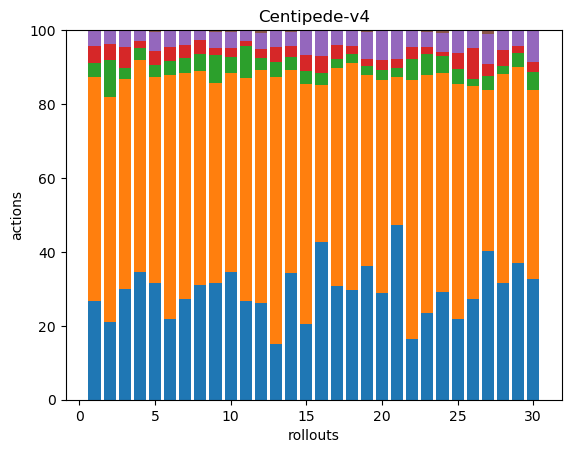

Source data for this figure (header and first rows):
57, 130, 8, 10, 9, 0, 0, 0, 0, 0, 0, 0, 0, 0, 0, 0, 0, 0
54, 157, 26, 11, 10, 0, 0, 0, 0, 0, 0, 0, 0, 0, 0, 0, 0, 0
71, 134, 7, 13, 11, 0, 0, 0, 0, 0, 0, 0, 0, 0, 0, 0, 0, 0
103, 170, 10, 5, 9, 0, 0, 0, 0, 0, 0, 0, 0, 0, 0, 0, 0, 0
57, 100, 6, 7, 9, 1, 0, 0, 0, 0, 0, 0, 0, 0, 0, 0, 0, 0
61, 184, 11, 10, 13, 0, 0, 0, 0, 0, 0, 0, 0, 0, 0, 0, 0, 0
81, 181, 12, 10, 11, 1, 0, 0, 0, 0, 0, 0, 0, 0, 0, 0, 0, 0
78, 145, 12, 9, 7, 0, 0, 0, 0, 0, 0, 0, 0, 0, 0, 0, 0, 0
80, 137, 19, 5, 11, 1, 0, 0, 0, 0, 0, 0, 0, 0, 0, 0, 0, 0
72, 113, 9, 5, 9, 1, 0, 0, 0, 0, 0, 0, 0, 0, 0, 0, 0, 0
80, 180, 26, 4, 9, 0, 0, 0, 0, 0, 0, 0, 0, 0, 0, 0, 0, 0
65, 157, 8, 6, 11, 2, 0, 0, 0, 0, 0, 0, 0, 0, 0, 0, 0, 0
58, 280, 16, 15, 17, 1, 0, 0, 0, 0, 0, 0, 0, 0, 0, 0, 0, 0
89, 143, 9, 8, 10, 1, 0, 0, 0, 0, 0, 0, 0, 0, 0, 0, 0, 0
46, 146, 8, 10, 15, 0, 0, 0, 0, 0, 0, 0, 0, 0, 0, 0, 0, 0
78, 78, 6, 8, 13, 0, 0, 0, 0, 0, 0, 0, 0, 0, 0, 0, 0, 0
90, 173, 7, 11, 12, 0, 0, 0, 0, 0, 0, 0, 0, 0, 0, 0, 0, 0
103, 212, 9, 7, 14, 1, 0, 0, 0, 0, 0, 0, 0, 0, 0, 0, 0, 0
60, 86, 4, 3, 12, 1, 0, 0, 0, 0, 0, 0, 0, 0, 0, 0, 0, 0
112, 223, 10, 11, 31, 0, 0, 0, 0, 0, 0, 0, 0, 0, 0, 0, 0, 0
79, 67, 4, 4, 13, 0, 0, 0, 0, 0, 0, 0, 0, 0, 0, 0, 0, 0
50, 211, 17, 10, 14, 0, 0, 0, 0, 0, 0, 0, 0, 0, 0, 0, 0, 0
83, 226, 20, 7, 14, 2, 0, 0, 0, 0, 0, 0, 0, 0, 0, 0, 0, 0
80, 163, 13, 3, 14, 2, 0, 0, 0, 0, 0, 0, 0, 0, 0, 0, 0, 0
61, 177, 12, 12, 17, 0, 0, 0, 0, 0, 0, 0, 0, 0, 0, 0, 0, 0
57, 121, 4, 18, 10, 0, 0, 0, 0, 0, 0, 0, 0, 0, 0, 0, 0, 0
74, 80, 7, 6, 15, 2, 0, 0, 0, 0, 0, 0, 0, 0, 0, 0, 0, 0
69, 123, 5, 9, 12, 0, 0, 0, 0, 0, 0, 0, 0, 0, 0, 0, 0, 0
98, 140, 10, 5, 11, 0, 0, 0, 0, 0, 0, 0, 0, 0, 0, 0, 0, 0
125, 196, 19, 10, 33, 0, 0, 0, 0, 0, 0, 0, 0, 0, 0, 0, 0, 0
